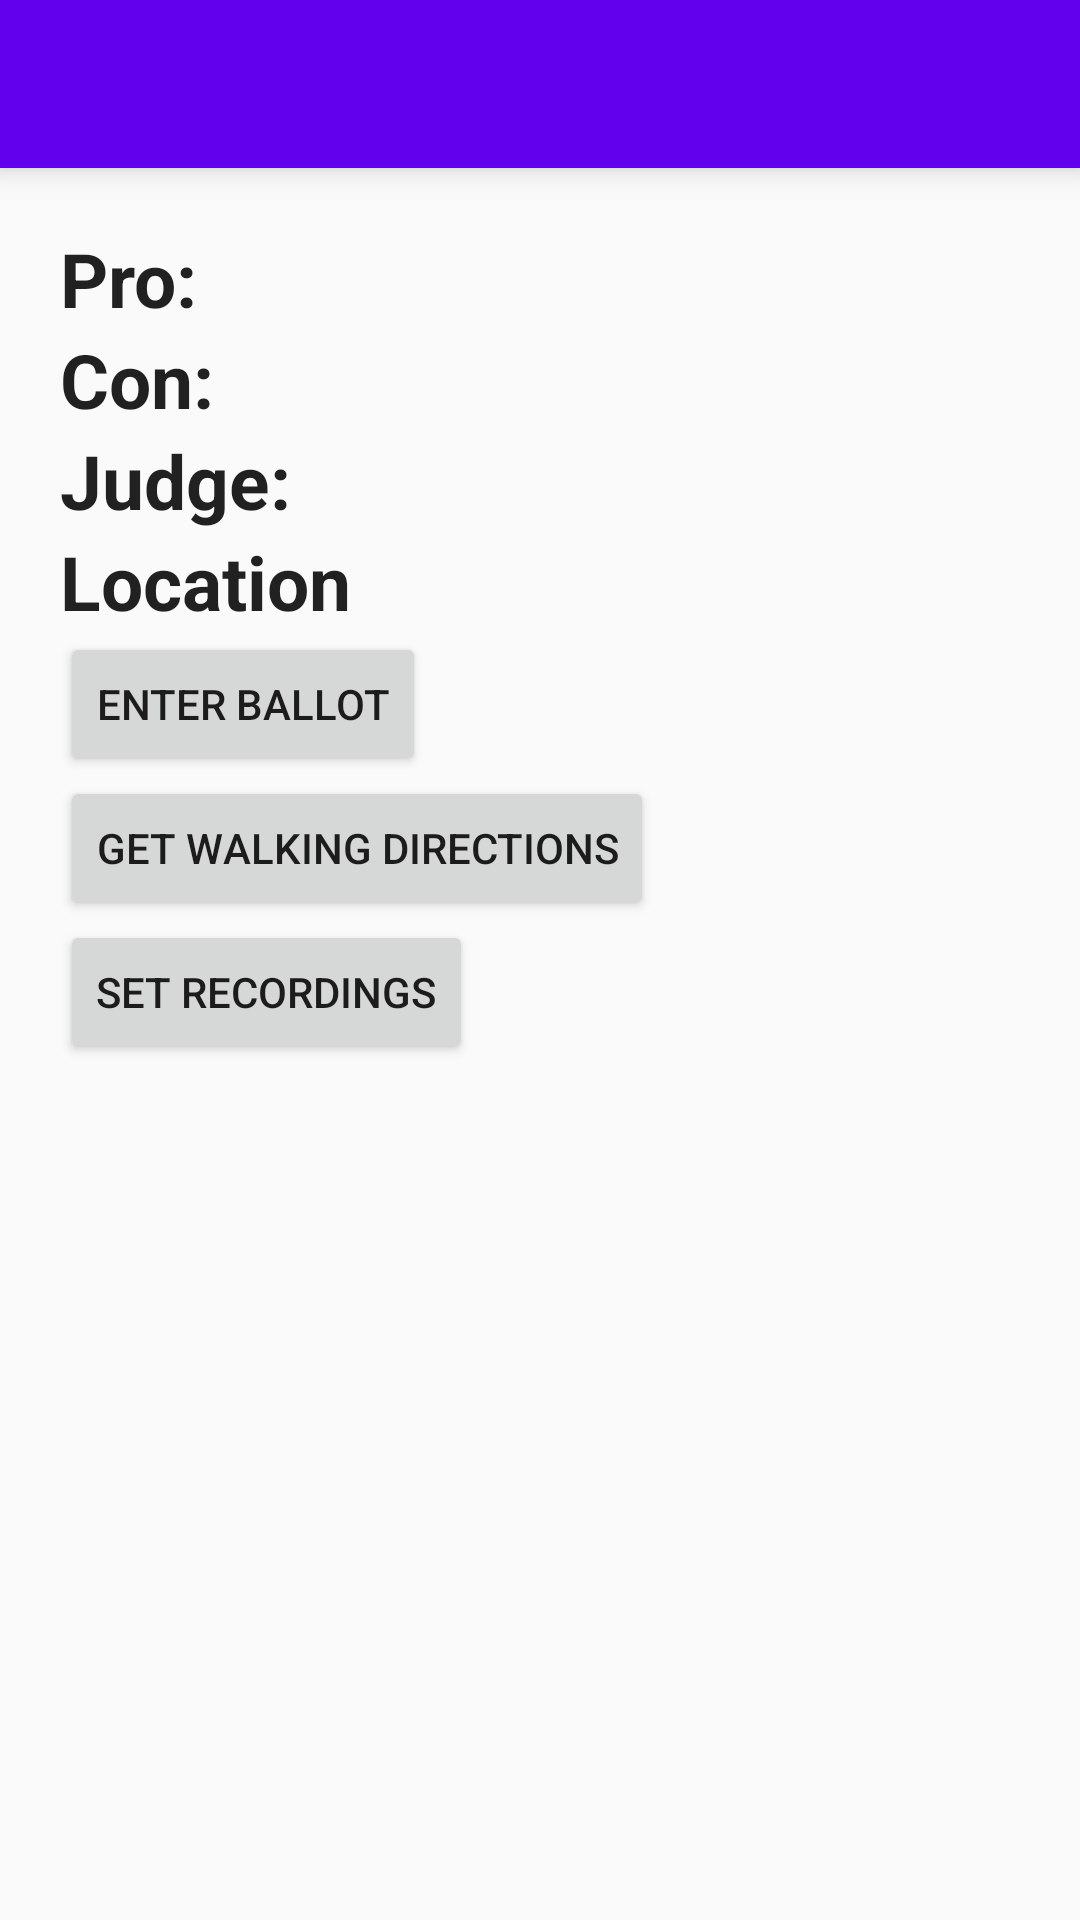

Write the Android layout XML for this screen, with the resource values it uses.
<!-- AndroidManifest.xml: application theme AppTheme -->
<!-- res/layout/activity_view_pairing.xml -->
<?xml version="1.0" encoding="utf-8"?>
<LinearLayout
    xmlns:android="http://schemas.android.com/apk/res/android"
    xmlns:app="http://schemas.android.com/apk/res-auto"
    android:orientation="vertical"
    android:layout_width="match_parent"
    android:layout_height="match_parent"
    >

    <FrameLayout
        android:id="@+id/toolbar_layout"
        android:layout_width="fill_parent"
        android:layout_height="wrap_content"
        android:elevation="6dp"
        android:outlineProvider="bounds"
        >
        <android.support.v7.widget.Toolbar
            android:id="@+id/toolbar"
            android:layout_width="match_parent"
            android:layout_height="wrap_content"
            android:background="?attr/colorPrimary"
            android:minHeight="?attr/actionBarSize"
            android:theme="@style/ThemeOverlay.AppCompat.Dark.ActionBar"
            app:popupTheme="@style/ThemeOverlay.AppCompat.Light"/>
    </FrameLayout>

    <LinearLayout
        android:layout_width="wrap_content"
        android:layout_height="wrap_content"
        android:orientation="vertical"
        android:padding="20dp"
        >

        <LinearLayout android:layout_width="fill_parent"
            android:layout_height="wrap_content"
            android:weightSum="2"
            android:orientation="horizontal">

            <LinearLayout
                android:orientation="vertical"
                android:layout_width="0dp"
                android:layout_height="wrap_content"
                android:layout_weight="1">

                <TextView
                    android:layout_width="wrap_content"
                    android:layout_height="wrap_content"
                    android:textAppearance="?android:attr/textAppearanceLarge"
                    android:text="Pro: "
                    android:id="@+id/textView"
                    android:textSize="25sp"
                    android:textStyle="bold"/>

                <TextView
                    android:layout_width="wrap_content"
                    android:layout_height="wrap_content"
                    android:textAppearance="?android:attr/textAppearanceLarge"
                    android:text="Con: "
                    android:id="@+id/textView3"
                    android:textSize="25sp"
                    android:textStyle="bold"/>

                <TextView
                    android:layout_width="wrap_content"
                    android:layout_height="wrap_content"
                    android:text="Judge: "
                    android:textAppearance="?android:attr/textAppearanceLarge"
                    android:id="@+id/textView4"
                    android:textSize="25sp"
                    android:textStyle="bold"/>

                <TextView
                    android:layout_width="wrap_content"
                    android:layout_height="wrap_content"
                    android:text="Location: "
                    android:textAppearance="?android:attr/textAppearanceLarge"
                    android:id="@+id/textView5"
                    android:textSize="25sp"
                    android:textStyle="bold"/>
            </LinearLayout>

            <LinearLayout
                android:orientation="vertical"
                android:layout_width="0dp"
                android:layout_height="wrap_content"
                android:layout_weight="20">

                <TextView
                    android:layout_width="wrap_content"
                    android:layout_height="wrap_content"
                    android:textAppearance="?android:attr/textAppearanceLarge"
                    android:id="@+id/team1"
                    android:textSize="25sp"
                    android:maxLines='1'/>

                <TextView
                    android:layout_width="wrap_content"
                    android:layout_height="wrap_content"
                    android:textAppearance="?android:attr/textAppearanceLarge"
                    android:id="@+id/team2"
                    android:textSize="25sp"
                    android:maxLines='1'/>

                <TextView
                    android:layout_width="wrap_content"
                    android:layout_height="wrap_content"
                    android:textAppearance="?android:attr/textAppearanceLarge"
                    android:id="@+id/judge"
                    android:textSize="25sp"
                    android:maxLines='1'/>

                <TextView
                    android:layout_width="wrap_content"
                    android:layout_height="wrap_content"
                    android:textAppearance="?android:attr/textAppearanceLarge"
                    android:id="@+id/location"
                    android:textSize="25sp"
                    android:maxLines='1'/>
            </LinearLayout>

        </LinearLayout>



        <Button
            android:layout_width="wrap_content"
            android:layout_height="wrap_content"
            android:text="Enter Ballot"
            android:id="@+id/button2"
            android:onClick="launchSubmitBallot"/>

        <Button
            android:layout_width="wrap_content"
            android:layout_height="wrap_content"
            android:text="Get Walking Directions"
            android:id="@+id/directionsButton"
            android:onClick="findDirections"/>

        <Button
            android:layout_width="wrap_content"
            android:layout_height="wrap_content"
            android:text="Set Recordings"
            android:id="@+id/button"
            android:onClick="launchRecordings"/>

        <ImageView
            android:layout_width="wrap_content"
            android:layout_height="wrap_content"
            android:id="@+id/locationImage" />

    </LinearLayout>
</LinearLayout>
<!-- resources referenced by this layout -->
<resources>
  <style name="AppTheme" parent="Theme.AppCompat.Light.NoActionBar">
          
          <item name="colorPrimary">@color/colorPrimary</item>
          <item name="colorPrimaryDark">@color/colorPrimaryDark</item>
          <item name="colorAccent">@color/colorAccent</item>
      </style>
  <!-- not gathered from this repository: default colours our renderer supplied (Android Studio template values) -->
  <color name="colorPrimary">#FF6200EE</color>
  <color name="colorPrimaryDark">#FF3700B3</color>
  <color name="colorAccent">#FF03DAC5</color>
</resources>
